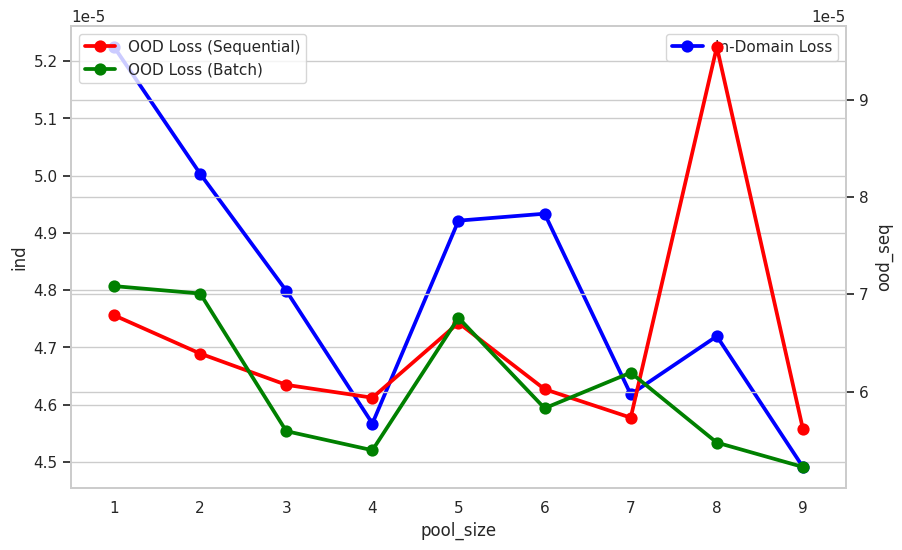

The matplotlib source for this figure:
#%%
import pandas as pd

## Assign each folder a new name
ncf_sample_sizes = [1, 2, 3, 4, 5, 6, 7, 8, 9]


losses1 = [1, 5.224747e-05, 6.783795e-05, 7.0833776e-05]
losses2 = [2, 5.0034e-05, 6.39028e-05, 7.0070906e-05]
losses3 = [3, 4.799081e-05, 6.0690767e-05, 5.5933084e-05]
losses4 = [4, 4.5672597e-05, 5.9366954e-05, 5.397191e-05]
losses5 = [5, 4.9214803e-05, 6.705255e-05, 6.757589e-05]
losses6 = [6, 4.933634e-05, 6.0242553e-05, 5.828382e-05]
losses7 = [7, 4.6182045e-05, 5.7319776e-05, 6.194386e-05]
losses8 = [8, 4.7197453e-05, 9.5398645e-05, 5.47559e-05]
losses9 = [9, 4.4913377e-05, 5.6144734e-05, 5.2251427e-05]

times1 = [1, 51*60+21, 34, 26, 26, 31, 59]
times2 = [2, (60+13)*60+31, 34, 26, 27, 29, 68]
times3 = [3, (60+24)*60+24, 33, 26, 27, 29, 71]
times4 = [4, (60+35)*60+28, 34, 26, 28, 27, 72]
times5 = [5, (60+45)*60+15, 34, 26, 29, 28, 73]
times6 = [6, (60+57)*60+13, 33, 26, 29, 28, 72]
times7 = [7, (120+10)*60+17, 33, 25, 29, 27, 72]
times8 = [8, (120+22)*60+50, 34, 26, 29, 27, 72]
times9 = [9, (120+32)*60+43, 34, 26, 29, 28, 72]


## Create a dataframe with each line a data point
df_1 = pd.DataFrame(data = [losses1, losses2, losses3, losses4, losses5, losses6, losses7, losses8, losses9], columns = ['pool_size', 'ind', 'ood_seq', 'ood_batch'])

# df_2 = pd.DataFrame(data = [times1, times2, times3, times4, times5, times6, times7, times8, times9], columns = ['pool_size', 'ind_train (s)', 'ood_seq_1 (s)', 'ood_seq_2 (s)', 'ood_seq_3 (s)', 'ood_seq_4 (s)', 'ood_batch (s)'])

import matplotlib.pyplot as plt
import seaborn as sns
import numpy as np
sns.set_theme(style="whitegrid")
f, ax = plt.subplots(figsize=(10, 6))

## Plot the in-domain loss vs the pool size
sns.pointplot(data=df_1, x="pool_size", y="ind", ax=ax, markers="o", color="blue", label="In-Domain Loss")

## Plot the adaptation losses on a twin axis
ax2 = ax.twinx()
sns.pointplot(data=df_1, x="pool_size", y="ood_seq", ax=ax2, markers="o", color="red", label="OOD Loss (Sequential)")
sns.pointplot(data=df_1, x="pool_size", y="ood_batch", ax=ax2, markers="o", color="green", label="OOD Loss (Batch)")







ax.legend()
ax2.legend()

## Save figure as a pdf
plt.savefig('context_pool_size_training_times.pdf', format='pdf', dpi=1200, bbox_inches='tight')
